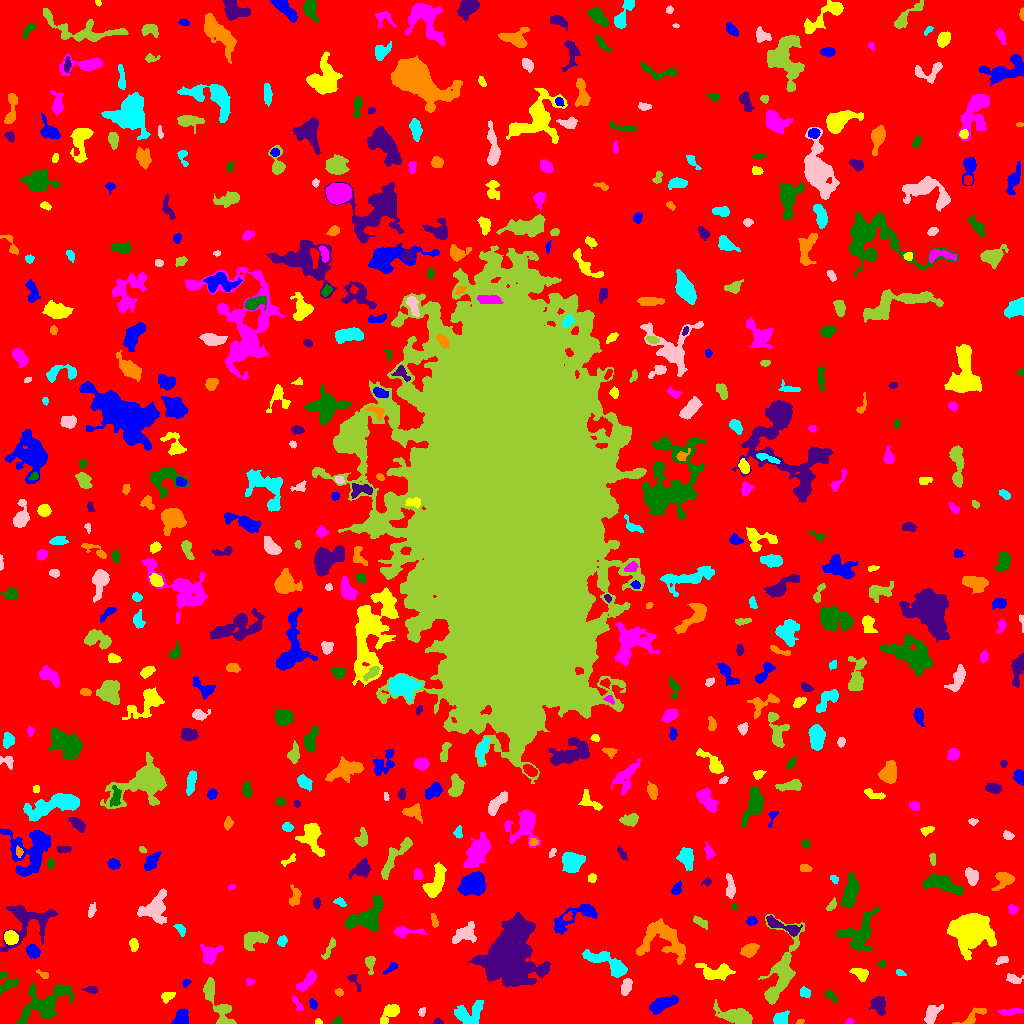

The table this chart was drawn from, first rows:
ID, X, Y, A, B, theta, total_flux, mu_max, mu_median, mu_mean, R_fwhm, R_e, R10, R90, x_start, x_end, y_start, y_end, area, greylevel
0, 513.1, 508.6, 306, 300, -1.495, 1637740, 15.0, 1.0, 2.032, 50.38, 224.5, 83.58, 375.3, 0, 1023, 0, 1023, 805792, 2.032
1, 181.7, 6.882, 3.863, 3.049, 1.161, 982.0, 12.0, 4.0, 4.814, 4.72, 4.222, 1.596, 6.817, 171, 188, 0, 15, 204, 9.814
2, 318.4, 1.358, 1.414, 1.269, -0.06939, 81.0, 7.0, 2.0, 2.077, 1.693, 1.596, 0.5642, 2.523, 315, 322, 0, 5, 39, 8.077
3, 849.5, 1.942, 2.038, 1.39, 0.3433, 156.0, 6.0, 3.0, 3.25, 3.141, 2.111, 0.7979, 3.29, 845, 854, 0, 5, 48, 8.25
4, 336.9, 2.134, 2.373, 1.47, 0.4888, 217.0, 8.0, 3.5, 3.5, 3.141, 2.326, 0.9772, 3.568, 332, 342, 0, 7, 62, 9.5
5, 438.2, 1.447, 1.936, 1.338, -0.06773, 152.0, 9.0, 2.5, 2.923, 2.111, 1.871, 0.5642, 3.09, 433, 443, 0, 6, 52, 8.923
6, 799.3, 1.425, 1.829, 1.069, 0.3455, 73.0, 6.0, 2.0, 1.921, 1.693, 1.596, 0.5642, 2.764, 796, 804, 0, 4, 38, 8.921
7, 779.8, 3.785, 3.755, 2.462, 0.4008, 297.0, 5.0, 1.0, 1.737, 3.909, 3.432, 1.262, 5.614, 773, 789, 0, 13, 171, 8.737
8, 422, 11.6, 2.043, 1.467, 1.275, 169.0, 8.0, 2.0, 2.817, 2.394, 2.111, 0.7979, 3.568, 418, 425, 7, 16, 60, 8.817
9, 735.5, 7.405, 9.731, 3.556, -0.2584, 2388, 12.0, 5.0, 5.169, 7.611, 6.817, 2.706, 10.63, 713, 752, 0, 24, 462, 9.169
10, 532.9, 16.48, 5.392, 3.633, 1.176, 1457, 12.0, 4.0, 4.582, 6.024, 5.171, 2.034, 8.234, 525, 544, 4, 25, 318, 9.582
11, 313.1, 19.35, 2.547, 1.805, -1.262, 199.0, 6.0, 3.0, 2.689, 3.478, 2.706, 0.9772, 4.222, 309, 317, 14, 25, 74, 7.689
12, 389.7, 10.94, 5.906, 3.083, 0.8001, 1322, 11.0, 5.0, 5.352, 5.809, 4.918, 1.954, 7.736, 380, 399, 0, 19, 247, 9.352
13, 1010, 11.62, 6.649, 1.582, 0.07146, 376.0, 6.0, 3.0, 2.575, 5.015, 3.949, 1.493, 5.917, 997, 1023, 8, 15, 146, 7.575
14, 44.4, 19.86, 14.74, 7.414, 0.5687, 3904, 10.0, 4.0, 4.285, 10.88, 9.723, 3.742, 15.01, 16, 73, 0, 40, 911, 8.285
15, 878.8, 17.76, 5.249, 3.674, -1.214, 471.0, 4.0, 2.0, 2.048, 7.203, 4.918, 1.871, 7.527, 869, 885, 8, 27, 230, 7.048
16, 972.4, 5.944, 7.957, 2.502, 0.6199, 412.0, 6.0, 2.0, 2.081, 4.334, 3.785, 1.382, 6.699, 952, 986, 0, 16, 198, 10.08
17, 469.4, 10.17, 8.078, 5.203, 0.3778, 1899, 11.0, 4.0, 4.416, 5.726, 6.628, 2.459, 10.37, 454, 483, 0, 23, 430, 8.416
18, 931.2, 9.067, 5.244, 2.886, 1.068, 846.0, 9.0, 3.0, 3.631, 5.046, 4.26, 1.693, 7.047, 924, 943, 0, 19, 233, 8.631
19, 218.9, 16.14, 15.52, 4.084, -1.098, 1582, 12.0, 2.5, 3.102, 4.26, 6.408, 2.111, 10.81, 203, 236, 0, 46, 510, 8.102
20, 126.9, 20.51, 6.637, 2.219, -0.9355, 502.0, 7.0, 3.0, 2.773, 3.192, 4.37, 1.493, 6.723, 119, 135, 13, 33, 181, 7.773
21, 660.5, 18.41, 6.771, 2.726, 0.4051, 1355, 14.0, 3.0, 4.094, 4.549, 4.886, 1.784, 8.519, 649, 678, 9, 28, 331, 9.094
22, 167.4, 27.07, 3.651, 2.366, 0.5142, 300.0, 5.0, 3.0, 2.542, 4.478, 3.656, 1.382, 5.412, 161, 175, 20, 31, 118, 7.542
23, 297.6, 18.84, 4.733, 1.429, -1.034, 223.0, 7.0, 2.0, 2.323, 2.326, 2.877, 0.9772, 4.583, 292, 303, 13, 28, 96, 8.323
24, 830.6, 27.87, 3.76, 1.837, -0.7842, 260.0, 6.0, 2.0, 2.574, 3.742, 3.09, 1.128, 4.886, 824, 837, 21, 34, 101, 7.574
25, 91.11, 33.87, 3.261, 1.635, -0.06257, 270.0, 5.0, 3.0, 3.034, 3.785, 2.877, 1.262, 4.442, 81, 97, 30, 37, 89, 9.034
26, 339.1, 31.18, 2.208, 1.779, -0.4544, 168.0, 5.0, 3.0, 2.667, 3.432, 2.646, 0.9772, 3.909, 334, 343, 27, 35, 63, 7.667
27, 804.4, 31.26, 2.542, 2.121, -0.7274, 268.0, 7.0, 2.0, 2.602, 3.09, 2.877, 1.128, 4.618, 800, 810, 26, 37, 103, 8.602
28, 626.1, 37.11, 4.542, 2.145, 1.264, 303.0, 4.0, 2.0, 1.882, 5.754, 3.868, 1.493, 5.944, 621, 632, 28, 45, 161, 8.882
29, 781.5, 52.28, 20.94, 6.832, 1.322, 5433, 17.0, 4.0, 5.342, 7.024, 9.491, 3.385, 15.72, 758, 804, 19, 109, 1017, 9.342
30, 687, 44.86, 2.63, 1.371, 0.6361, 170.0, 5.0, 3.0, 3.036, 3.29, 2.459, 0.9772, 3.7, 683, 692, 41, 49, 56, 9.036
31, 186.1, 40.95, 2.167, 1.518, 0.5685, 169.0, 6.0, 3.0, 3.018, 3.038, 2.185, 0.7979, 3.568, 182, 191, 36, 44, 56, 8.018
32, 861.2, 49.86, 3.886, 2.506, -0.4261, 400.0, 6.0, 2.0, 2.326, 4.754, 3.742, 1.493, 5.971, 849, 868, 42, 55, 172, 8.326
33, 249.7, 41.69, 2.258, 1.617, -0.007913, 259.0, 9.0, 4.0, 4.466, 2.877, 2.394, 0.7979, 3.742, 245, 255, 38, 45, 58, 8.466
34, 6.601, 40.35, 5.684, 5.07, 1.107, 781.0, 8.0, 3.0, 3.518, 5.323, 4.886, 1.871, 7.548, 0, 18, 28, 52, 222, 8.518
35, 354.3, 41.77, 6.322, 1.737, -0.9907, 125.0, 4.0, 1.0, 1.19, 3.432, 2.764, 0.9772, 4.442, 347, 360, 32, 49, 105, 9.19
36, 43.19, 48.62, 3.712, 1.542, -0.5291, 147.0, 5.0, 2.0, 2.042, 2.257, 2.646, 0.7979, 4.222, 36, 48, 45, 54, 72, 7.042
37, 900.2, 50.58, 2.553, 1.425, -0.4664, 141.0, 4.0, 3.0, 2.474, 3.827, 2.523, 0.9772, 3.7, 896, 906, 48, 54, 57, 7.474
38, 1014, 44.61, 4.094, 2.142, -0.2658, 584.0, 8.0, 4.0, 4.562, 5.015, 3.568, 1.493, 5.557, 1006, 1023, 40, 50, 128, 8.562
39, 369.9, 60.12, 4.611, 2.206, -1.492, 313.0, 6.0, 2.0, 2.301, 4.184, 3.385, 1.262, 5.47, 365, 375, 49, 67, 136, 9.301
40, 941.1, 55.91, 5.49, 2.939, 0.692, 1551, 12.0, 5.0, 5.33, 6.283, 5.109, 2.034, 8.117, 929, 951, 47, 66, 291, 10.33
41, 390.7, 55.83, 3.939, 1.394, 0.7554, 143.0, 4.0, 1.0, 1.554, 3.7, 2.585, 0.9772, 4.222, 383, 397, 49, 61, 92, 9.554
42, 716.5, 51.2, 8.487, 3.532, -0.03461, 1570, 11.0, 3.0, 4.005, 5.917, 5.809, 2.185, 9.424, 695, 735, 43, 60, 392, 9.005
43, 306.7, 41.56, 6.669, 2.161, 0.7948, 633.0, 8.0, 2.0, 2.717, 4.853, 4.26, 1.596, 6.91, 296, 316, 32, 53, 233, 8.717
44, 881.5, 59.44, 1.867, 1.629, 0.1608, 107.0, 4.0, 2.0, 1.981, 3.241, 2.257, 0.7979, 3.523, 877, 885, 56, 63, 54, 7.981
45, 509.5, 68.83, 14.29, 11.4, 1.383, 38778, 49.0, 9.0, 13.24, 12.78, 13.93, 5.232, 24.51, 468, 550, 37, 111, 2928, 17.24
46, 662.7, 83.16, 14.14, 9.469, -0.3753, 2621, 7.0, 3.0, 2.89, 9.934, 9.424, 3.7, 14.67, 636, 685, 59, 105, 907, 7.89
47, 609.8, 59.28, 12.64, 3.89, -0.4836, 2717, 15.0, 4.0, 5.205, 5.863, 6.58, 2.459, 11.14, 582, 627, 46, 74, 522, 9.205
48, 1002, 63.35, 3.069, 1.681, 0.4136, 113.0, 3.0, 1.0, 1.27, 3.241, 2.821, 0.9772, 4.478, 995, 1008, 59, 67, 89, 7.27
49, 329.1, 74.83, 6.602, 1.548, 1.095, 287.0, 5.0, 2.0, 2.174, 3.785, 3.613, 1.382, 5.698, 321, 335, 64, 86, 132, 7.174
50, 826.6, 62.83, 5.137, 3.522, 0.4722, 350.0, 4.0, 2.0, 2.215, 6.05, 4.068, 1.596, 6.05, 818, 838, 54, 70, 158, 7.215
51, 32.74, 71.94, 3.538, 2.732, -0.8149, 726.0, 9.0, 4.0, 4.373, 4.983, 4.029, 1.596, 6.232, 26, 40, 65, 79, 166, 11.37
52, 133.8, 78.53, 2.964, 1.954, -1.479, 457.0, 10.0, 4.0, 4.311, 3.7, 2.985, 1.128, 4.82, 129, 138, 72, 85, 106, 9.311
53, 209.8, 68.7, 4.417, 3.601, 0.8245, 932.0, 9.0, 3.0, 3.305, 5.412, 4.549, 1.784, 7.421, 200, 223, 59, 79, 282, 9.305
54, 859.1, 88.89, 10.57, 7.623, 0.9882, 3015, 10.0, 4.0, 4.319, 9.707, 8.215, 3.192, 12.84, 836, 879, 72, 116, 698, 9.319
55, 27.55, 101.8, 14.62, 10.2, 0.5368, 2717, 10.0, 3.0, 3.297, 7.756, 8.425, 3.038, 13.75, 0, 57, 72, 118, 824, 8.297
56, 749.5, 73.59, 4.027, 2.744, 0.4646, 753.0, 8.0, 3.0, 3.746, 5.499, 4.222, 1.693, 6.747, 740, 759, 66, 80, 201, 8.746
57, 282, 82.54, 2.384, 2.054, 0.9484, 164.0, 4.0, 2.0, 1.763, 4.068, 2.764, 1.128, 4.334, 277, 287, 77, 88, 93, 8.763
58, 464.8, 89.67, 5.903, 3.751, 0.4848, 1162, 8.0, 3.0, 3.598, 6.723, 5.323, 2.185, 8.593, 452, 476, 80, 102, 323, 8.598
59, 254.9, 84.6, 6.471, 3.557, 0.3011, 1066, 7.0, 3.0, 3.342, 6.794, 5.528, 2.185, 8.593, 244, 268, 73, 92, 319, 8.342
... 526 more rows
